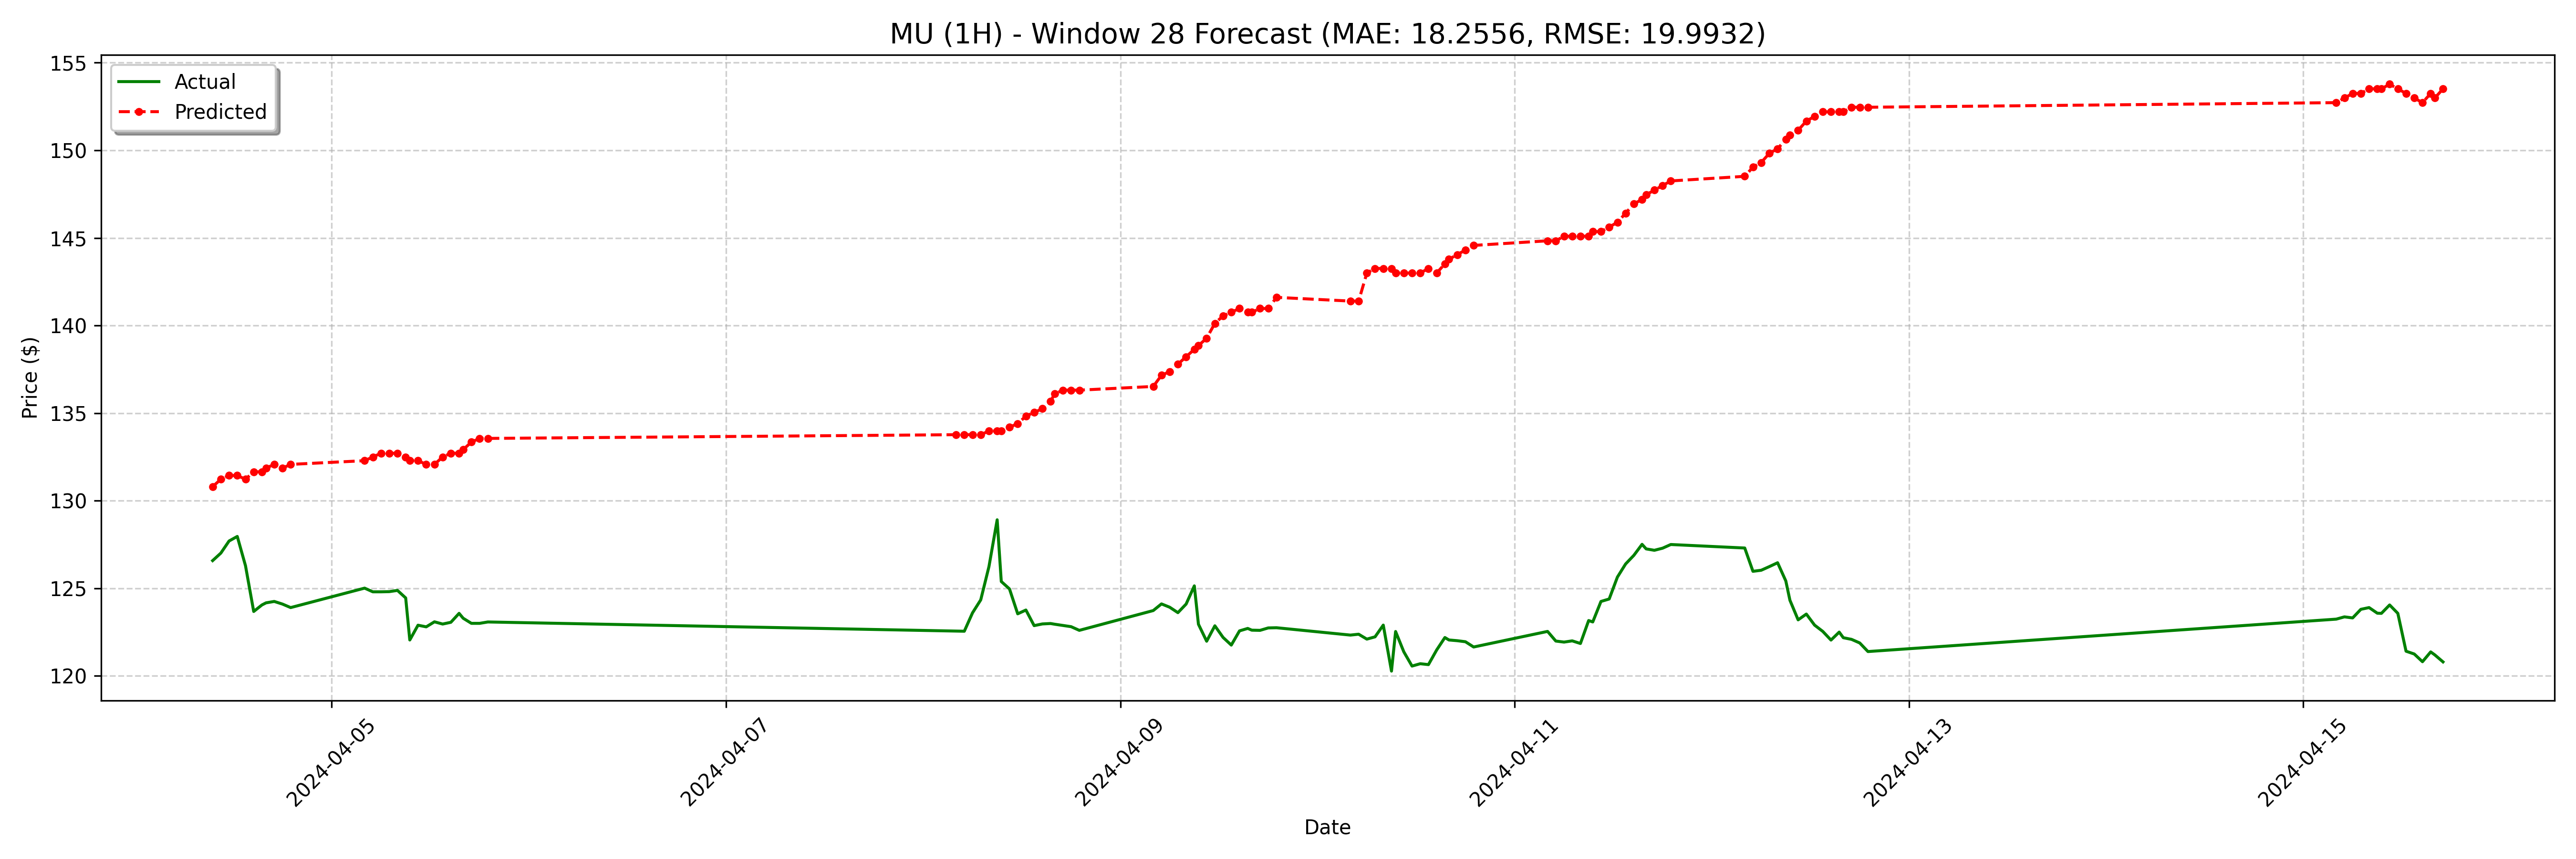

The data file committed next to this chart (first rows):
date, actual, forecast
2024-04-04 09:30:00-04:00, 126.6, 130.8
2024-04-04 10:30:00-04:00, 127, 131.2
2024-04-04 11:30:00-04:00, 127.7, 131.4
2024-04-04 12:30:00-04:00, 128, 131.4
2024-04-04 13:30:00-04:00, 126.3, 131.2
2024-04-04 14:30:00-04:00, 123.7, 131.6
2024-04-04 15:30:00-04:00, 124, 131.6
2024-04-04 16:00:00-04:00, 124.2, 131.9
2024-04-04 17:00:00-04:00, 124.2, 132.1
2024-04-04 18:00:00-04:00, 124.1, 131.9
2024-04-04 19:00:00-04:00, 123.9, 132.1
2024-04-05 04:00:00-04:00, 125, 132.3
2024-04-05 05:00:00-04:00, 124.8, 132.5
2024-04-05 06:00:00-04:00, 124.8, 132.7
2024-04-05 07:00:00-04:00, 124.8, 132.7
2024-04-05 08:00:00-04:00, 124.9, 132.7
2024-04-05 09:00:00-04:00, 124.5, 132.5
2024-04-05 09:30:00-04:00, 122, 132.3
2024-04-05 10:30:00-04:00, 122.9, 132.3
2024-04-05 11:30:00-04:00, 122.8, 132.1
2024-04-05 12:30:00-04:00, 123.1, 132.1
2024-04-05 13:30:00-04:00, 123, 132.5
2024-04-05 14:30:00-04:00, 123.1, 132.7
2024-04-05 15:30:00-04:00, 123.6, 132.7
2024-04-05 16:00:00-04:00, 123.3, 132.9
2024-04-05 17:00:00-04:00, 123.0, 133.3
2024-04-05 18:00:00-04:00, 123.0, 133.6
2024-04-05 19:00:00-04:00, 123.1, 133.6
2024-04-08 04:00:00-04:00, 122.6, 133.8
2024-04-08 05:00:00-04:00, 122.5, 133.8
2024-04-08 06:00:00-04:00, 123.6, 133.8
2024-04-08 07:00:00-04:00, 124.3, 133.8
2024-04-08 08:00:00-04:00, 126.2, 134
2024-04-08 09:00:00-04:00, 128.9, 134
2024-04-08 09:30:00-04:00, 125.4, 134
2024-04-08 10:30:00-04:00, 125, 134.2
2024-04-08 11:30:00-04:00, 123.5, 134.4
2024-04-08 12:30:00-04:00, 123.8, 134.8
2024-04-08 13:30:00-04:00, 122.9, 135
2024-04-08 14:30:00-04:00, 123, 135.3
2024-04-08 15:30:00-04:00, 123, 135.7
2024-04-08 16:00:00-04:00, 123, 136.1
2024-04-08 17:00:00-04:00, 122.9, 136.3
2024-04-08 18:00:00-04:00, 122.8, 136.3
2024-04-08 19:00:00-04:00, 122.6, 136.3
2024-04-09 04:00:00-04:00, 123.7, 136.5
2024-04-09 05:00:00-04:00, 124.1, 137.2
2024-04-09 06:00:00-04:00, 123.9, 137.4
2024-04-09 07:00:00-04:00, 123.6, 137.8
2024-04-09 08:00:00-04:00, 124.1, 138.2
2024-04-09 09:00:00-04:00, 125.1, 138.6
2024-04-09 09:30:00-04:00, 122.9, 138.9
2024-04-09 10:30:00-04:00, 122, 139.3
2024-04-09 11:30:00-04:00, 122.9, 140.1
2024-04-09 12:30:00-04:00, 122.2, 140.5
2024-04-09 13:30:00-04:00, 121.8, 140.8
2024-04-09 14:30:00-04:00, 122.6, 141
2024-04-09 15:30:00-04:00, 122.7, 140.8
2024-04-09 16:00:00-04:00, 122.6, 140.8
2024-04-09 17:00:00-04:00, 122.6, 141
... 68 more rows
